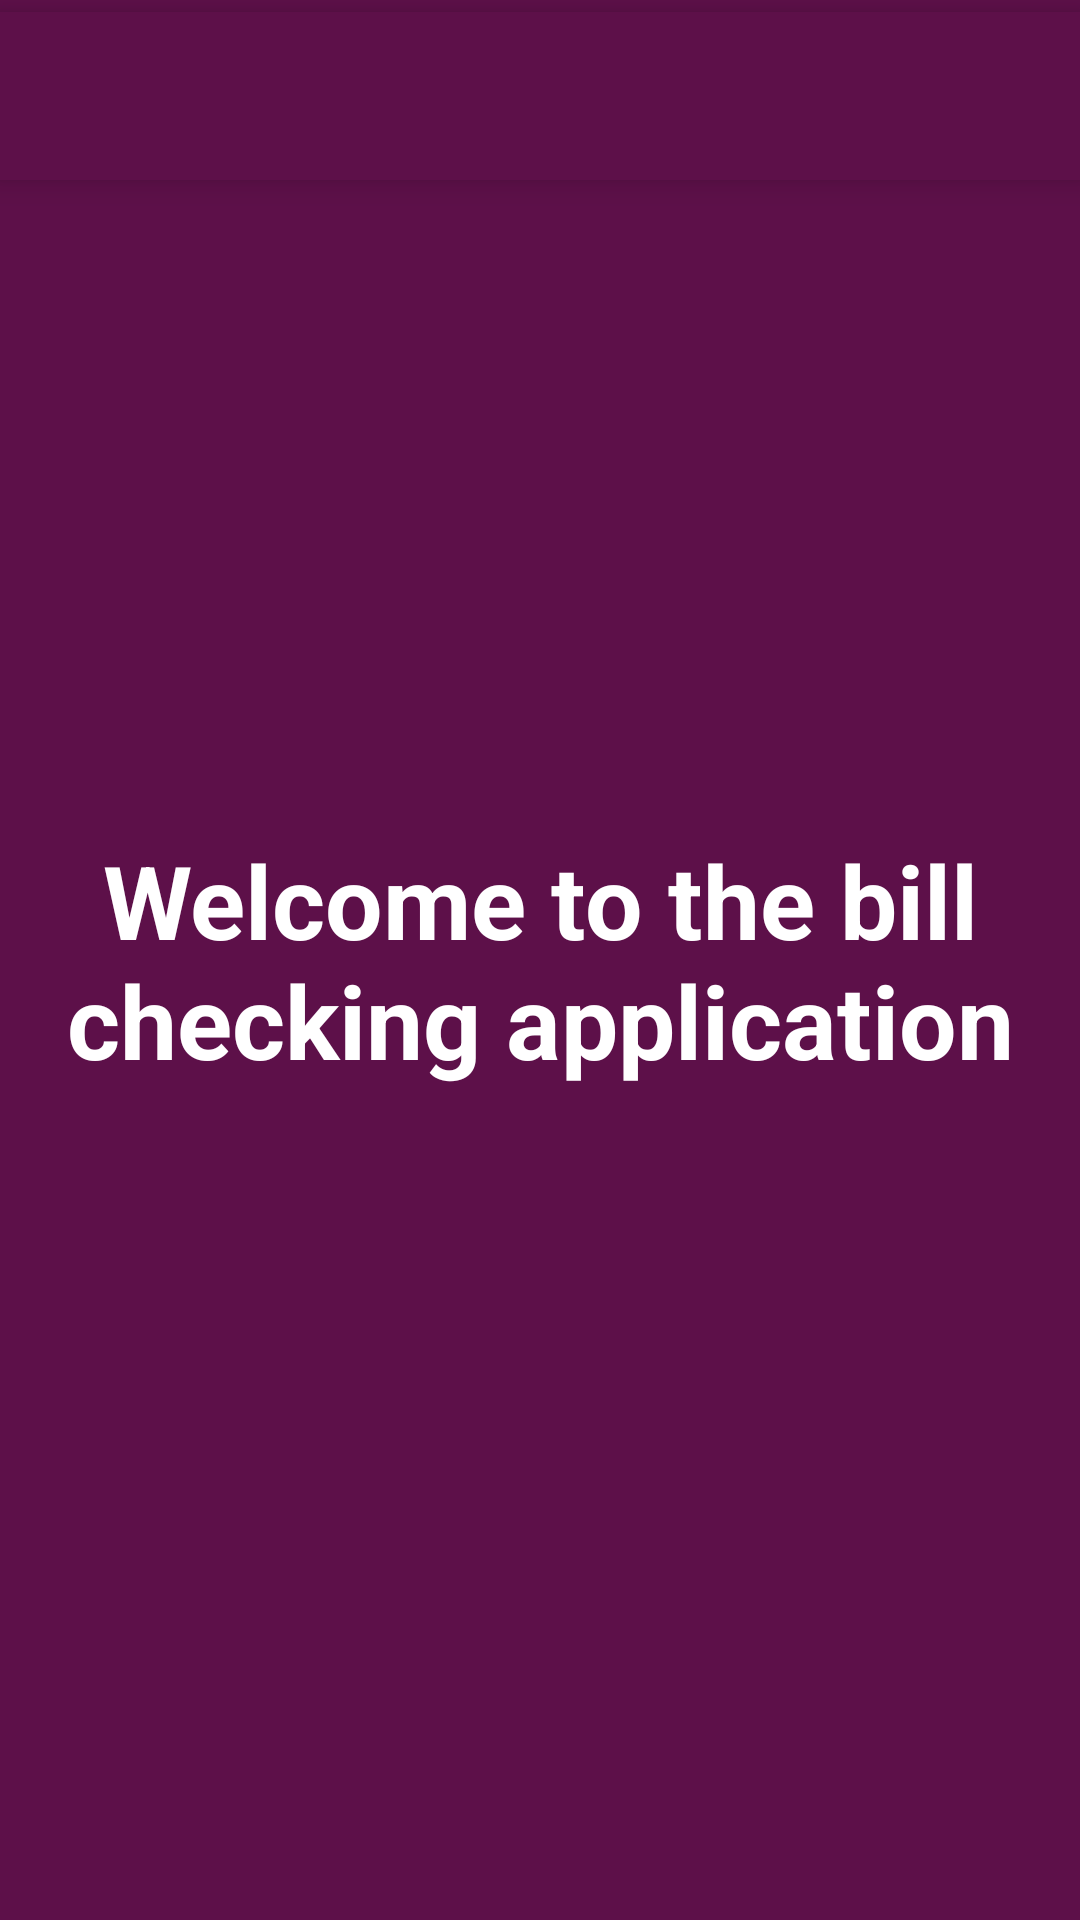

Write the Android layout XML for this screen, with the resource values it uses.
<!-- AndroidManifest.xml: activity theme AppTheme.NoActionBar -->
<!-- res/layout/activity_main.xml -->
<?xml version="1.0" encoding="utf-8"?>
<androidx.constraintlayout.widget.ConstraintLayout xmlns:android="http://schemas.android.com/apk/res/android"
    xmlns:app="http://schemas.android.com/apk/res-auto"
    xmlns:tools="http://schemas.android.com/tools"
    android:layout_width="match_parent"
    android:layout_height="match_parent"
    tools:context=".MainActivity">

    <androidx.appcompat.widget.Toolbar
        android:id="@+id/toolbar"
        android:layout_width="match_parent"
        android:layout_height="?android:attr/actionBarSize"
        android:layout_marginTop="4dp"
        android:background="@color/colorPrimary"
        android:elevation="6dp"
        android:theme="@style/ThemeOverlay.AppCompat.Dark.ActionBar"
        app:layout_constraintEnd_toEndOf="parent"
        app:layout_constraintStart_toStartOf="parent"
        app:layout_constraintTop_toTopOf="parent"
        app:popupTheme="@style/ThemeOverlay.AppCompat.Dark" />

    <FrameLayout
        android:id="@+id/conatiner"
        android:background="@color/colorPrimary"
        android:layout_width="match_parent"
        android:layout_height="0dp"
        android:text="@string/welcome_to_the_navigaton_drawer_app"
        app:layout_constraintBottom_toBottomOf="parent"
        app:layout_constraintLeft_toLeftOf="parent"
        app:layout_constraintRight_toRightOf="parent"
        android:textStyle="bold"
        app:layout_constraintTop_toTopOf="parent" >
        <TextView
            android:layout_width="match_parent"
            android:layout_height="match_parent"
            android:text="Welcome to the bill checking application"
            android:textStyle="bold"
            android:textColor="@android:color/white"
            android:gravity="center"
            android:textSize="34sp" />
    </FrameLayout>



</androidx.constraintlayout.widget.ConstraintLayout>
<!-- resources referenced by this layout -->
<resources>
  <color name="colorPrimary">#5D1049</color>
  <string name="welcome_to_the_navigaton_drawer_app">Welcome to the navigaton drawer app!</string>
  <style name="AppTheme.NoActionBar">
          <item name="windowNoTitle">true</item>
          <item name="windowActionBar">false</item>
  
  
      </style>
</resources>
